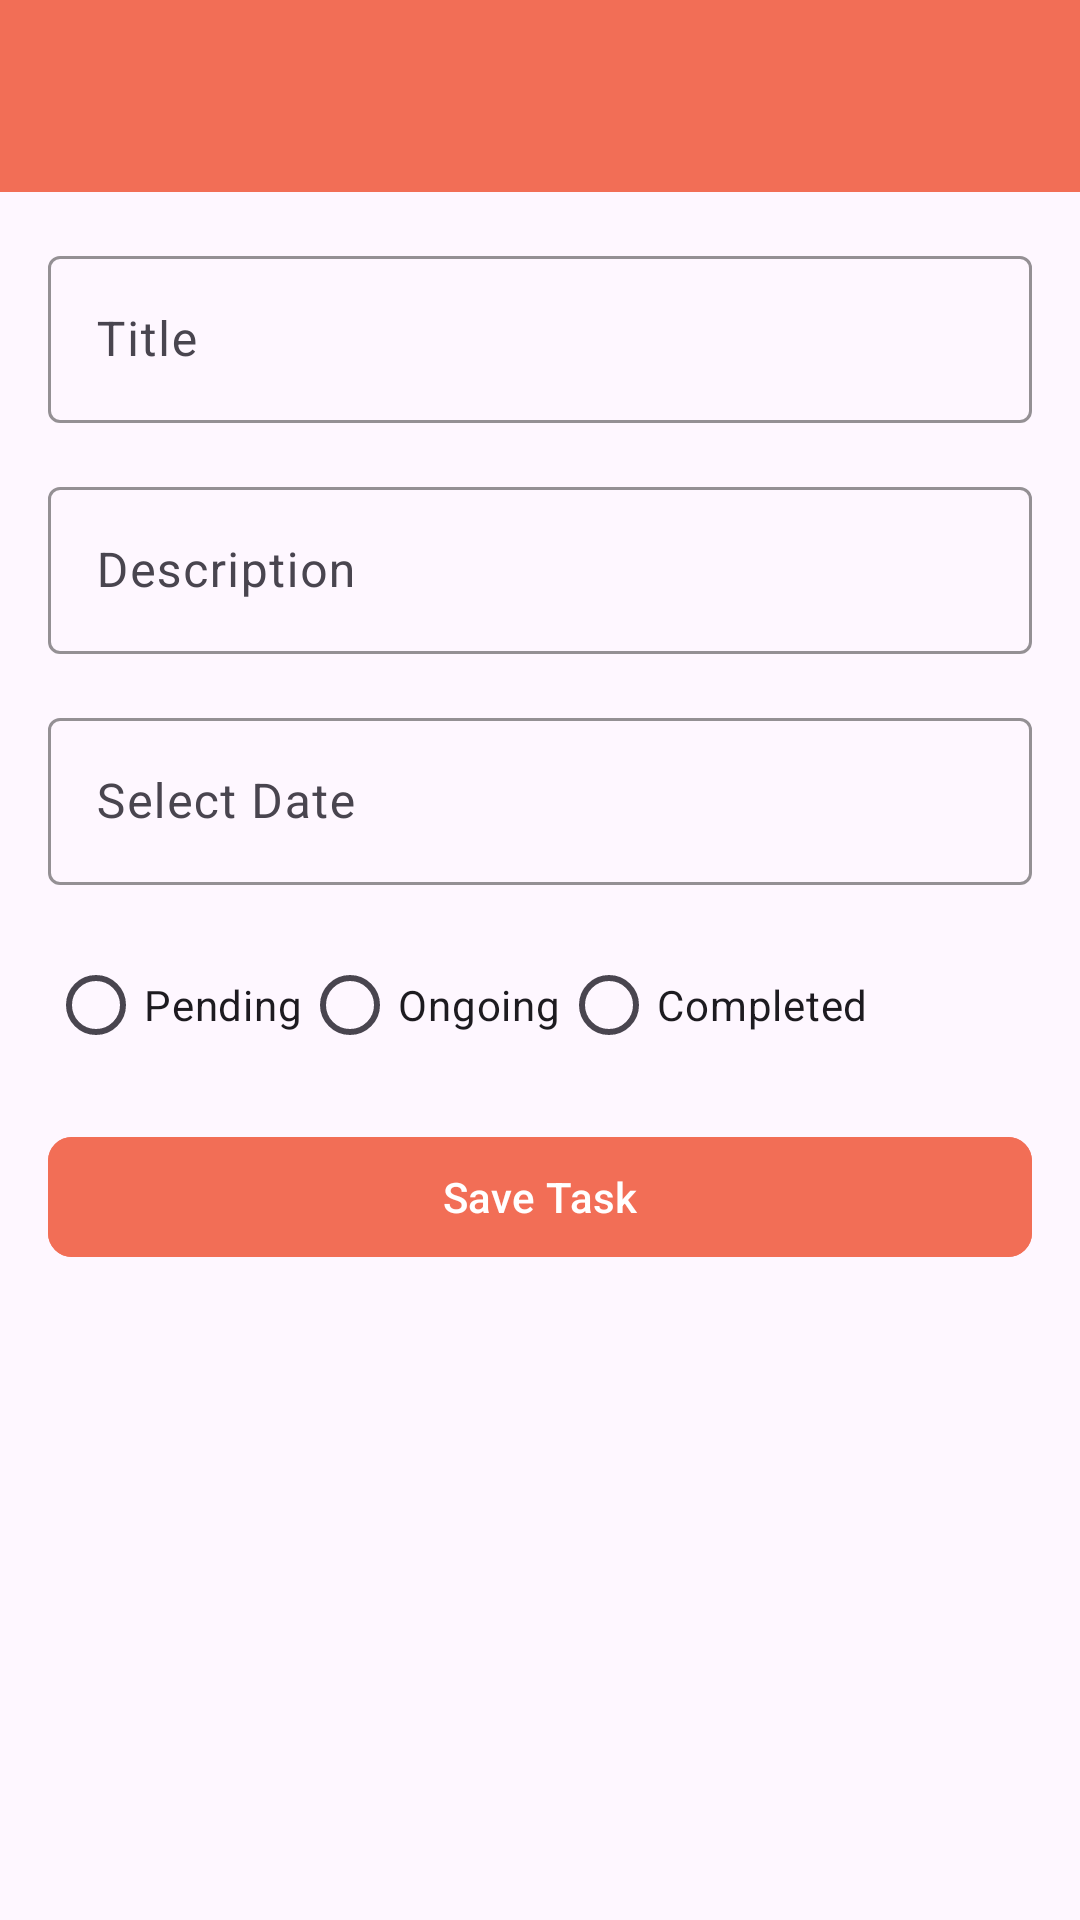

Layout XML and referenced resources for this Android screen:
<!-- AndroidManifest.xml: application theme Theme.ToDoRazorpay -->
<!-- res/layout/fragment_add_task.xml -->
<?xml version="1.0" encoding="utf-8"?>
<layout
    xmlns:android="http://schemas.android.com/apk/res/android"
    xmlns:app="http://schemas.android.com/apk/res-auto"
    xmlns:tools="http://schemas.android.com/tools">

    <data>

    </data>

    <androidx.constraintlayout.widget.ConstraintLayout
        android:layout_width="match_parent"
        android:layout_height="match_parent"
        tools:context=".ui.addTask.AddTaskFragment">


        <com.google.android.material.appbar.MaterialToolbar
            android:id="@+id/toolbar"
            android:layout_width="0dp"
            android:layout_height="?attr/actionBarSize"
            app:titleCentered="true"
            android:background="#F26E56"
            android:title="Add Task"
            android:titleTextColor="@android:color/white"
            app:titleTextAppearance="@style/TextAppearance.AppCompat.Widget.ActionBar.Title"
            app:layout_constraintTop_toTopOf="parent"
            app:layout_constraintStart_toStartOf="parent"
            app:layout_constraintEnd_toEndOf="parent"/>


        <com.google.android.material.textfield.TextInputLayout
            android:id="@+id/titleInputLayout"
            android:layout_width="0dp"
            android:layout_height="wrap_content"
            android:hint="Title"
            app:boxStrokeColor="@color/black"
            app:boxBackgroundMode="outline"
            app:layout_constraintTop_toBottomOf="@id/toolbar"
            app:layout_constraintStart_toStartOf="parent"
            app:layout_constraintEnd_toEndOf="parent"
            android:layout_margin="16dp">

            <com.google.android.material.textfield.TextInputEditText
                android:id="@+id/etTitle"
                android:layout_width="match_parent"
                android:layout_height="wrap_content"/>
        </com.google.android.material.textfield.TextInputLayout>


        <com.google.android.material.textfield.TextInputLayout
            android:id="@+id/descriptionInputLayout"
            android:layout_width="0dp"
            android:layout_height="wrap_content"
            android:hint="Description"
            app:boxStrokeColor="@color/black"
            app:boxBackgroundMode="outline"
            app:layout_constraintTop_toBottomOf="@id/titleInputLayout"
            app:layout_constraintStart_toStartOf="parent"
            app:layout_constraintEnd_toEndOf="parent"
            android:layout_margin="16dp">

            <com.google.android.material.textfield.TextInputEditText
                android:id="@+id/etDescription"
                android:layout_width="match_parent"
                android:layout_height="wrap_content"/>
        </com.google.android.material.textfield.TextInputLayout>


        <com.google.android.material.textfield.TextInputLayout
            android:id="@+id/dateInputLayout"
            android:layout_width="0dp"
            android:layout_height="wrap_content"
            android:hint="Select Date"
            app:boxStrokeColor="@color/black"
            app:boxBackgroundMode="outline"
            app:layout_constraintTop_toBottomOf="@id/descriptionInputLayout"
            app:layout_constraintStart_toStartOf="parent"
            app:layout_constraintEnd_toEndOf="parent"
            android:layout_margin="16dp">

            <com.google.android.material.textfield.TextInputEditText
                android:id="@+id/etDate"
                android:layout_width="match_parent"
                android:layout_height="wrap_content"
                android:focusable="false"
                android:clickable="true"/>
        </com.google.android.material.textfield.TextInputLayout>


        <android.widget.RadioGroup
            android:id="@+id/radioGroupStatus"
            android:layout_width="0dp"
            android:layout_height="wrap_content"
            android:orientation="horizontal"
            app:layout_constraintTop_toBottomOf="@id/dateInputLayout"
            app:layout_constraintStart_toStartOf="parent"
            app:layout_constraintEnd_toEndOf="parent"
            android:layout_margin="16dp">

            <RadioButton
                android:id="@+id/rbPending"
                android:layout_width="wrap_content"
                android:layout_height="wrap_content"
                android:text="Pending"
                android:tag="0"/>

            <RadioButton
                android:id="@+id/rbOngoing"
                android:layout_width="wrap_content"
                android:layout_height="wrap_content"
                android:text="Ongoing"
                android:tag="1"/>

            <RadioButton
                android:id="@+id/rbCompleted"
                android:layout_width="wrap_content"
                android:layout_height="wrap_content"
                android:text="Completed"
                android:tag="2"/>
        </android.widget.RadioGroup>


        <com.google.android.material.button.MaterialButton
            android:id="@+id/btnSave"
            android:backgroundTint="#F26E56"
            android:layout_width="0dp"
            android:layout_height="wrap_content"
            android:text="Save Task"
            app:cornerRadius="8dp"
            app:layout_constraintTop_toBottomOf="@id/radioGroupStatus"
            app:layout_constraintStart_toStartOf="parent"
            app:layout_constraintEnd_toEndOf="parent"
            android:layout_margin="16dp"/>

    </androidx.constraintlayout.widget.ConstraintLayout>

</layout>
<!-- resources referenced by this layout -->
<resources>
  <style name="Theme.ToDoRazorpay" parent="Base.Theme.ToDoRazorpay" />
  <style name="Base.Theme.ToDoRazorpay" parent="Theme.Material3.DayNight.NoActionBar">
          
          
      </style>
  <!-- not gathered from this repository: default colours our renderer supplied (Android Studio template values) -->
  <color name="black">#FF000000</color>
</resources>
